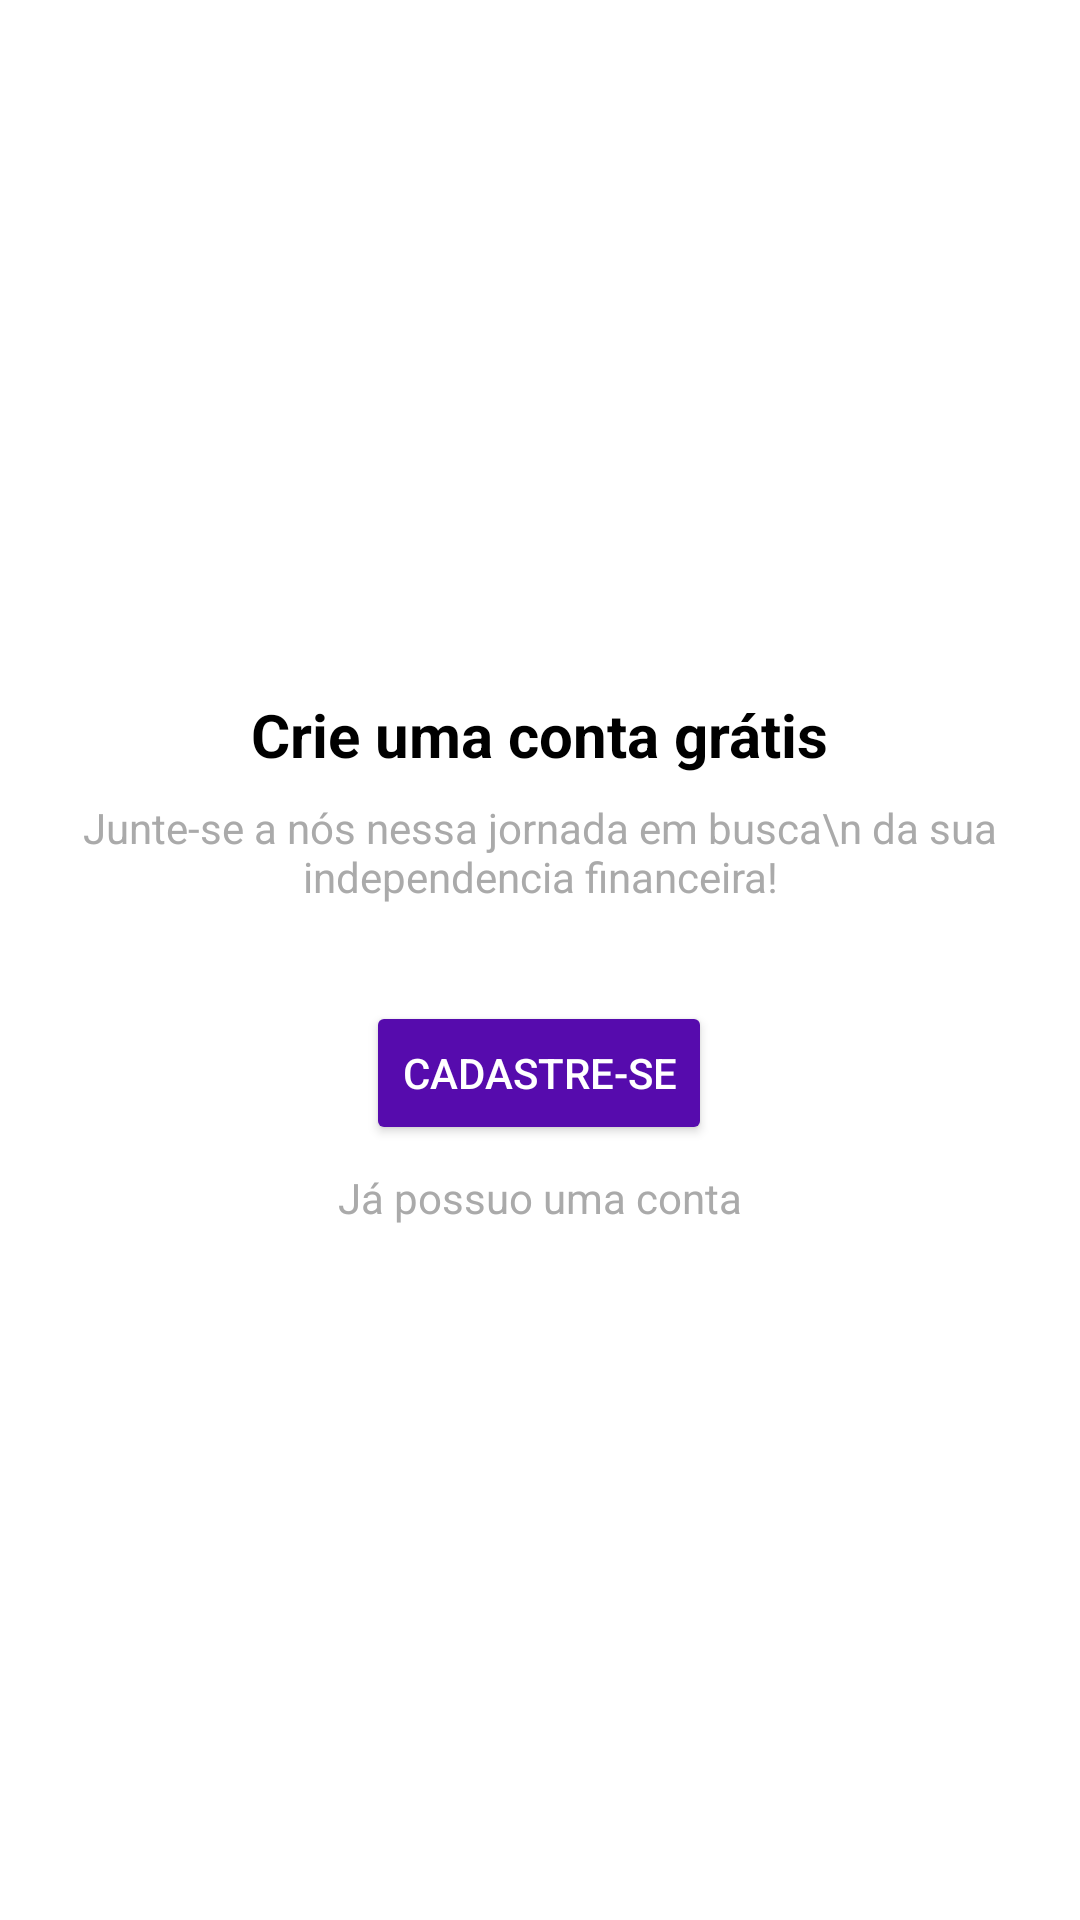

Android layout source for this screen:
<!-- AndroidManifest.xml: application theme Theme.WalletControl -->
<!-- res/layout/intro_cadastro.xml -->
<?xml version="1.0" encoding="utf-8"?>
<androidx.constraintlayout.widget.ConstraintLayout xmlns:android="http://schemas.android.com/apk/res/android"
    xmlns:app="http://schemas.android.com/apk/res-auto"
    xmlns:tools="http://schemas.android.com/tools"
    android:layout_width="match_parent"
    android:layout_height="match_parent">

    <TextView
        android:id="@+id/textView"
        android:layout_width="wrap_content"
        android:layout_height="wrap_content"
        android:layout_marginBottom="8dp"
        android:text="Crie uma conta grátis"
        android:textColor="@android:color/background_dark"
        android:textSize="20sp"
        android:textStyle="bold"
        app:layout_constraintBottom_toTopOf="@+id/textView2"
        app:layout_constraintEnd_toEndOf="parent"
        app:layout_constraintStart_toStartOf="parent"
        app:layout_constraintTop_toTopOf="parent"
        app:layout_constraintVertical_chainStyle="packed"
        tools:ignore="HardcodedText" />

    <TextView
        android:id="@+id/textView2"
        android:layout_width="wrap_content"
        android:layout_height="wrap_content"
        android:text="Junte-se a nós nessa jornada em busca\n da sua independencia financeira!"
        android:textAlignment="center"
        android:textColor="@android:color/darker_gray"
        android:textSize="14sp"
        app:layout_constraintBottom_toTopOf="@+id/button"
        app:layout_constraintEnd_toEndOf="parent"
        app:layout_constraintStart_toStartOf="parent"
        app:layout_constraintTop_toBottomOf="@+id/textView"
        tools:ignore="HardcodedText" />

    <Button
        android:id="@+id/button"
        android:layout_width="wrap_content"
        android:layout_height="wrap_content"
        android:layout_marginTop="32dp"
        android:layout_marginBottom="8dp"
        android:onClick="btCadastrar"
        android:text="CADASTRE-SE"
        android:textColor="@color/white"
        app:backgroundTint="@color/colorPrimary"
        app:layout_constraintBottom_toTopOf="@+id/textView3"
        app:layout_constraintEnd_toEndOf="parent"
        app:layout_constraintHorizontal_bias="0.498"
        app:layout_constraintStart_toStartOf="parent"
        app:layout_constraintTop_toBottomOf="@+id/textView2"
        tools:ignore="HardcodedText" />

    <TextView
        android:id="@+id/textView3"
        android:layout_width="wrap_content"
        android:layout_height="wrap_content"
        android:onClick="btEntrar"
        android:text="Já possuo uma conta"
        android:textColor="@android:color/darker_gray"
        app:layout_constraintBottom_toBottomOf="parent"
        app:layout_constraintEnd_toEndOf="parent"
        app:layout_constraintStart_toStartOf="parent"
        app:layout_constraintTop_toBottomOf="@+id/button"
        tools:ignore="HardcodedText" />


</androidx.constraintlayout.widget.ConstraintLayout>
<!-- resources referenced by this layout -->
<resources>
  <color name="colorPrimary">#560BAD</color>
  <color name="white">#FFFFFFFF</color>
  <style name="Theme.WalletControl" parent="Theme.MaterialComponents.DayNight.DarkActionBar">
          
          <item name="colorPrimary">@color/colorPrimary</item>
          <item name="colorPrimaryVariant">@color/purple_700</item>
          <item name="colorOnPrimary">@color/white</item>
          
          <item name="colorSecondary">@color/RoxoE</item>
          <item name="colorSecondaryVariant">@color/RoxoC</item>
          <item name="colorOnSecondary">@color/black</item>
          
          <item name="android:statusBarColor" tools:targetApi="l">?attr/colorPrimaryVariant</item>
          
      </style>
  <color name="purple_700">#FF3700B3</color>
  <color name="RoxoE">#560BAD</color>
  <color name="RoxoC">#7209B7</color>
  <color name="black">#FF000000</color>
</resources>
